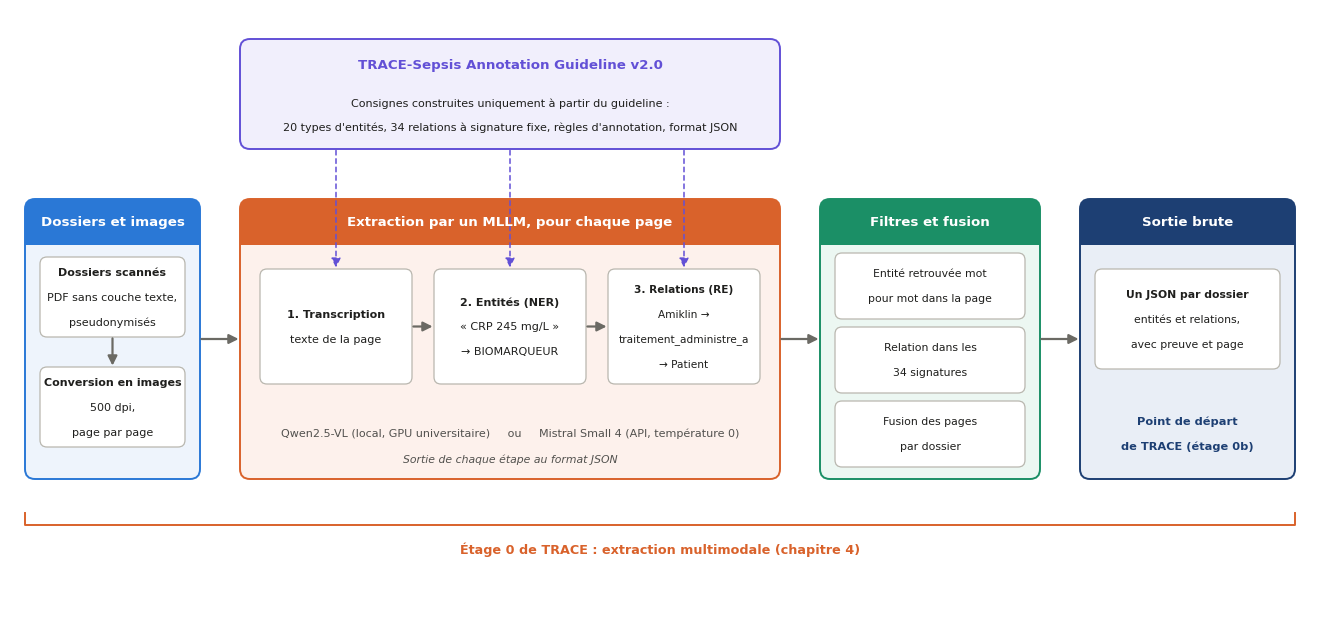

Generate this figure with matplotlib: (Note: this script raises an exception after producing the figure.)
# Figure : pipeline d'extraction multimodale, étage 0 de TRACE (chapitre 4)
import matplotlib
matplotlib.use("Agg")
import matplotlib.pyplot as plt
from matplotlib.patches import FancyBboxPatch, FancyArrowPatch, Circle

plt.rcParams.update({"font.family": "DejaVu Sans"})
fig = plt.figure(figsize=(13, 6.0))
ax = fig.add_axes([0, 0, 1, 1]); ax.set_xlim(0, 130); ax.set_ylim(0, 60); ax.axis("off")
INK, MUTED, EDGE = "#1f1f1d", "#52514e", "#b9b7af"
PREP, MLLM, GUIDE, FILT, OUT = "#2a78d6", "#d9622b", "#6250d6", "#1b8f66", "#1d3f73"

def box(x, y, w, h, fc, ec, lw=1.2, r=1.0, ls="-"):
    ax.add_patch(FancyBboxPatch((x, y), w, h, boxstyle=f"round,pad=0,rounding_size={r}", fc=fc, ec=ec, lw=lw, ls=ls))

def panel(x, y, w, h, color, tint, title):
    box(x, y, w, h, tint, color, lw=1.4)
    box(x, y + h - 4.6, w, 4.6, color, "none")
    ax.add_patch(plt.Rectangle((x, y + h - 4.6), w, 2.0, fc=color, ec="none"))
    ax.text(x + w / 2, y + h - 2.3, title, ha="center", va="center", color="white", fontsize=9.6, fontweight="bold")

def card(x, y, w, h, lines, bold_first=True, size=8.0, ec=EDGE):
    box(x, y, w, h, "white", ec, lw=0.9, r=0.7)
    n = len(lines); top = y + h / 2 + (n - 1) * 1.25
    for i, ln in enumerate(lines):
        ax.text(x + w / 2, top - i * 2.5, ln, ha="center", va="center", fontsize=size, color=INK,
                fontweight="bold" if (i == 0 and bold_first) else "normal")

def arrow(p, q, color="#6b6a64", ls="-", lw=1.6, rad=0.0):
    ax.add_patch(FancyArrowPatch(p, q, arrowstyle="-|>", mutation_scale=14, color=color, lw=lw, ls=ls,
                 shrinkA=1, shrinkB=1, connectionstyle=f"arc3,rad={rad}"))

ymid = 27
# 1. entrée
panel(1.5, 13, 17.5, 28, PREP, "#eef4fc", "Dossiers et images")
card(3, 27.2, 14.5, 8.0, ["Dossiers scannés", "PDF sans couche texte,", "pseudonymisés"])
card(3, 16.2, 14.5, 8.0, ["Conversion en images", "500 dpi,", "page par page"])
arrow((10.25, 27.2), (10.25, 24.2))

# 2. MLLM : trois appels successifs par page
mx, mw = 23, 54
panel(mx, 13, mw, 28, MLLM, "#fdf1ec", "Extraction par un MLLM, pour chaque page")
cw, cy, ch = 15.2, 22.5, 11.5
xs = [mx + 2, mx + 19.4, mx + 36.8]
card(xs[0], cy, cw, ch, ["1. Transcription", "texte de la page"])
card(xs[1], cy, cw, ch, ["2. Entités (NER)", "« CRP 245 mg/L »", "→ BIOMARQUEUR"])
card(xs[2], cy, cw, ch, ["3. Relations (RE)", "Amiklin →", "traitement_administre_a", "→ Patient"], size=7.6)
arrow((xs[0] + cw, cy + ch / 2), (xs[1], cy + ch / 2))
arrow((xs[1] + cw, cy + ch / 2), (xs[2], cy + ch / 2))
ax.text(mx + mw / 2, 17.6, "Qwen2.5-VL (local, GPU universitaire)     ou     Mistral Small 4 (API, température 0)",
        ha="center", va="center", fontsize=8.0, color=MUTED)
ax.text(mx + mw / 2, 15.0, "Sortie de chaque étape au format JSON", ha="center", va="center",
        fontsize=7.8, color=MUTED, style="italic")
arrow((19, ymid), (mx, ymid))

# guideline au-dessus, qui alimente les trois consignes
gx, gw, gy, gh = mx, mw, 46, 11
box(gx, gy, gw, gh, "#f1effc", GUIDE, lw=1.4)
ax.text(gx + gw / 2, gy + gh - 2.6, "TRACE-Sepsis Annotation Guideline v2.0", ha="center", va="center",
        fontsize=9.6, fontweight="bold", color=GUIDE)
ax.text(gx + gw / 2, gy + 4.6, "Consignes construites uniquement à partir du guideline :", ha="center", va="center",
        fontsize=8.0, color=INK)
ax.text(gx + gw / 2, gy + 2.2, "20 types d'entités, 34 relations à signature fixe, règles d'annotation, format JSON",
        ha="center", va="center", fontsize=8.0, color=INK)
for x in xs:
    arrow((x + cw / 2, gy), (x + cw / 2, cy + ch), color=GUIDE, ls=(0, (3, 2.5)), lw=1.1)

# 3. filtres
fx, fw = 81, 22
panel(fx, 13, fw, 28, FILT, "#ecf7f2", "Filtres et fusion")
card(fx + 1.5, 29.0, fw - 3, 6.6, ["Entité retrouvée mot", "pour mot dans la page"], bold_first=False, size=7.8)
card(fx + 1.5, 21.6, fw - 3, 6.6, ["Relation dans les", "34 signatures"], bold_first=False, size=7.8)
card(fx + 1.5, 14.2, fw - 3, 6.6, ["Fusion des pages", "par dossier"], bold_first=False, size=7.8)
arrow((mx + mw, ymid), (fx, ymid))

# 4. sortie
ox, ow = 107, 21.5
panel(ox, 13, ow, 28, OUT, "#e9eef6", "Sortie brute")
card(ox + 1.5, 24.0, ow - 3, 10.0, ["Un JSON par dossier", "entités et relations,", "avec preuve et page"], size=7.8)
ax.text(ox + ow / 2, 18.8, "Point de départ", ha="center", va="center", fontsize=8.2, color=OUT, fontweight="bold")
ax.text(ox + ow / 2, 16.3, "de TRACE (étage 0b)", ha="center", va="center", fontsize=8.2, color=OUT, fontweight="bold")
arrow((fx + fw, ymid), (ox, ymid))

# bandeau : étage 0
ax.plot([1.5, 1.5, 128.5, 128.5], [9.6, 8.4, 8.4, 9.6], color=MLLM, lw=1.4)
ax.text(65, 6.0, "Étage 0 de TRACE : extraction multimodale (chapitre 4)", ha="center", va="center",
        fontsize=9.2, fontweight="bold", color=MLLM)

out = "/home/user/43255/figures_memoire/fig_pipeline_extraction"
fig.savefig(out + ".pdf"); fig.savefig(out + ".png", dpi=300)
print("ok")
